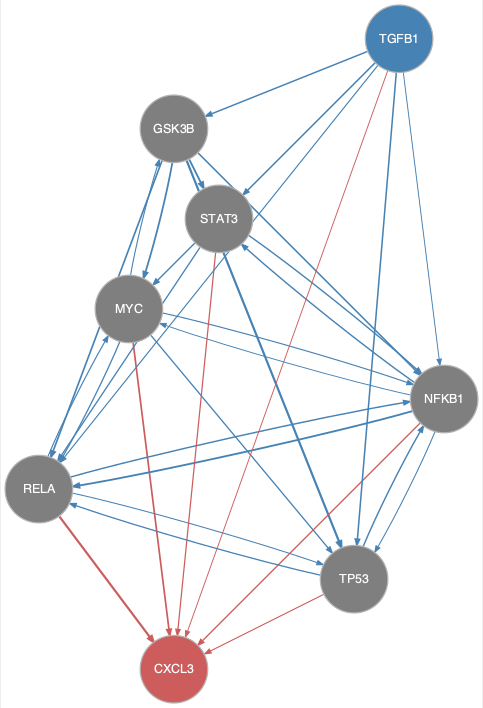

Data behind this chart, as committed beside it:
from	to
GSK3B	MYC
GSK3B	NFKB1
GSK3B	RELA
GSK3B	STAT3
GSK3B	TP53
MYC	GSK3B
MYC	NFKB1
MYC	RELA
MYC	TP53
NFKB1	MYC
NFKB1	RELA
NFKB1	STAT3
NFKB1	TP53
RELA	MYC
RELA	NFKB1
RELA	TP53
STAT3	MYC
STAT3	NFKB1
STAT3	RELA
TGFB1	GSK3B
TGFB1	MYC
TGFB1	NFKB1
TGFB1	RELA
TGFB1	STAT3
TGFB1	TP53
TP53	NFKB1
TP53	RELA
MYC	CXCL3
NFKB1	CXCL3
RELA	CXCL3
STAT3	CXCL3
TGFB1	CXCL3
TP53	CXCL3
